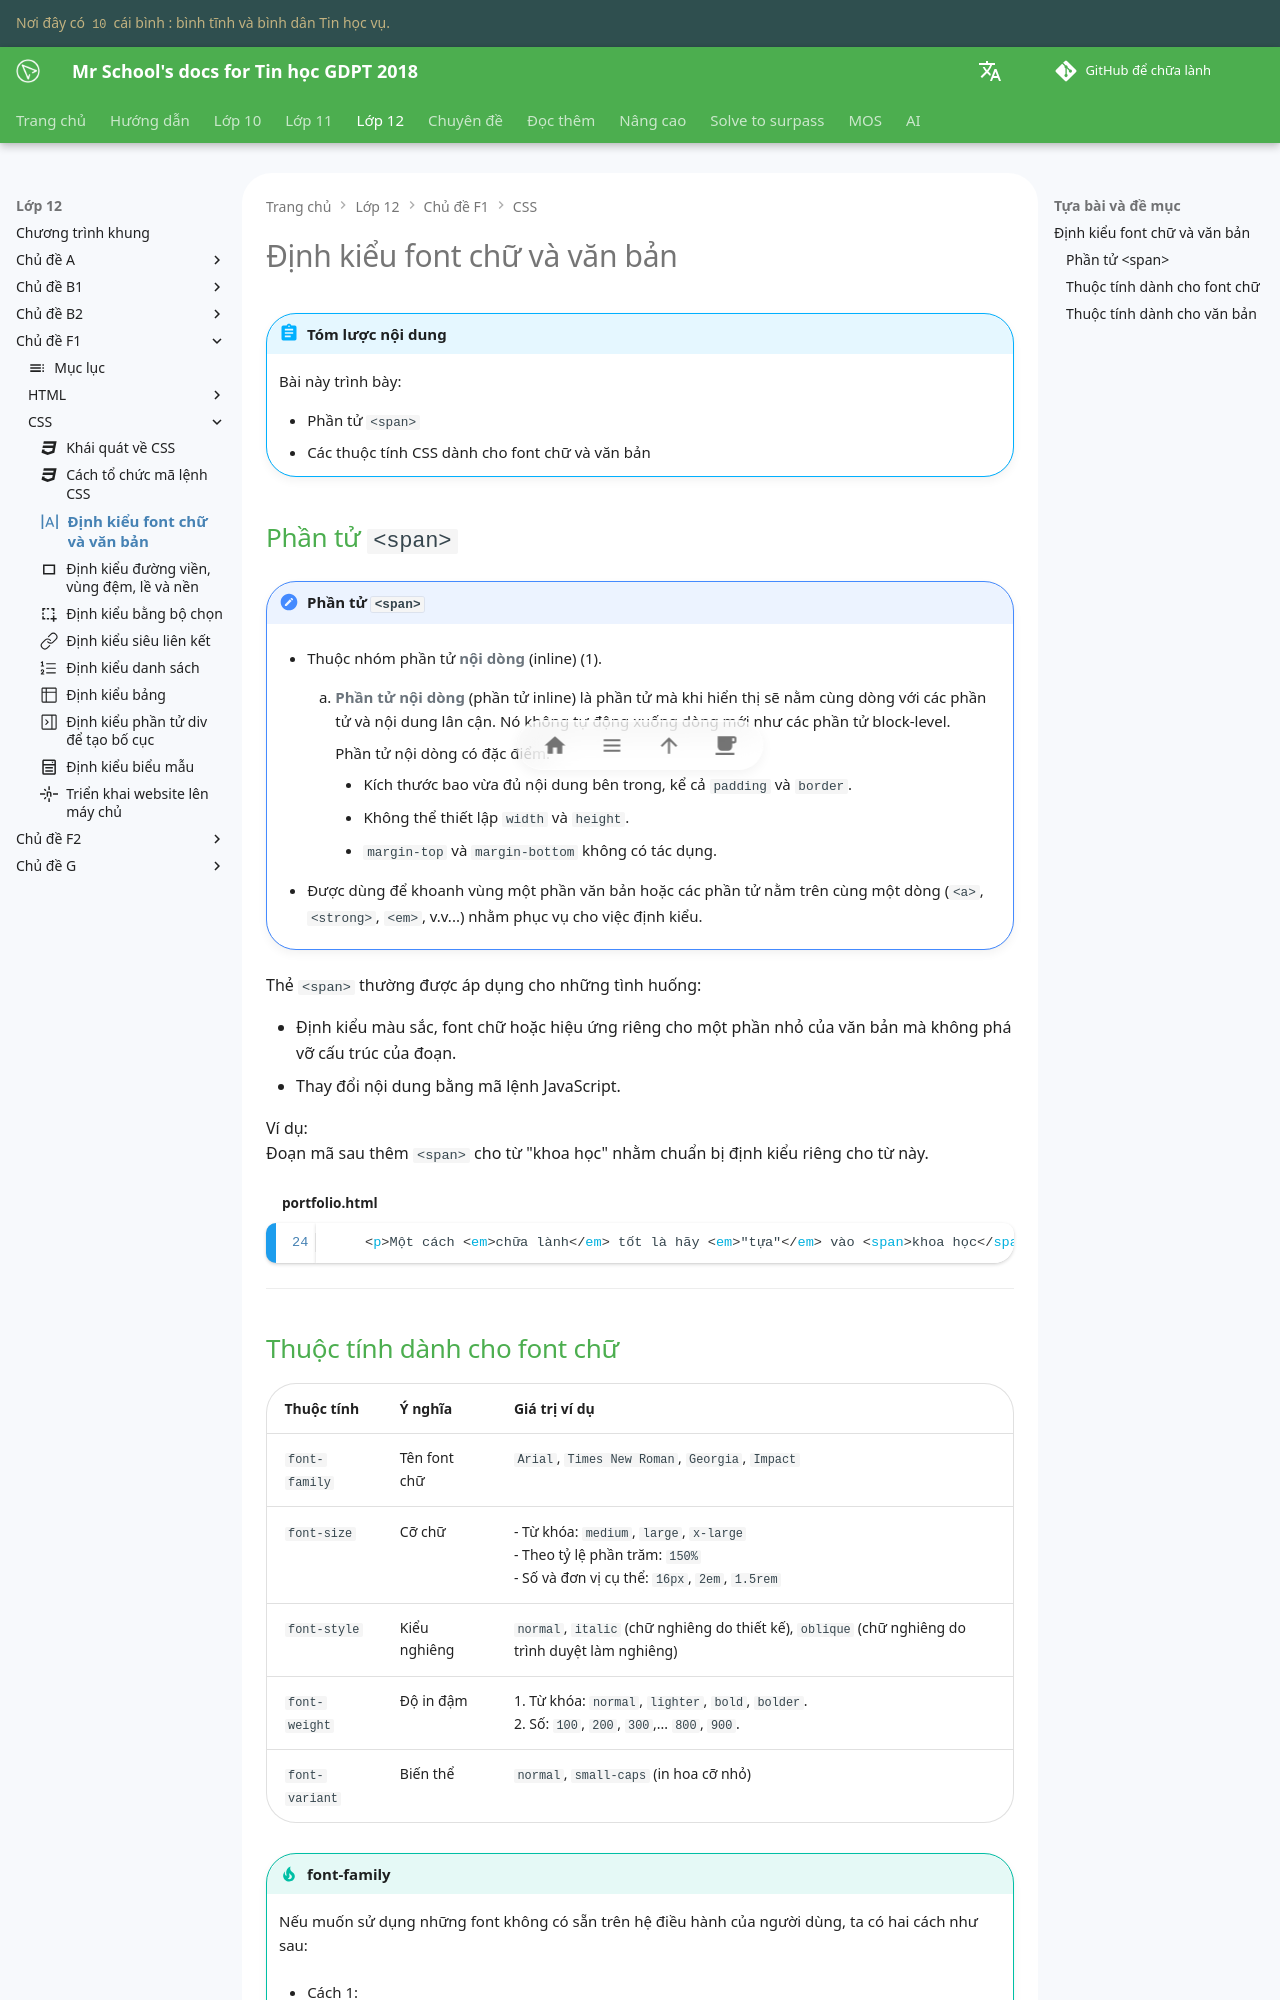

repository: vtchitruong/vtchitruong.github.io · page: grade-12/topic-F1/css-font-text/index.html · generator: mkdocs

---
icon: material/format-letter-spacing-variant
---

# Định kiểu font chữ và văn bản

!!! abstract "Tóm lược nội dung"

    Bài này trình bày:
    
    - Phần tử `<span>`
    - Các thuộc tính CSS dành cho font chữ và văn bản

## Phần tử `<span>`

!!! note "Phần tử `<span>`"

    - Thuộc nhóm phần tử **nội dòng** (inline) (1).
        { .annotate }

        1.  **Phần tử nội dòng** (phần tử inline) là phần tử mà khi hiển thị sẽ nằm cùng dòng với các phần tử và nội dung lân cận. Nó không tự động xuống dòng mới như các phần tử block-level.

            Phần tử nội dòng có đặc điểm:

            - Kích thước bao vừa đủ nội dung bên trong, kể cả `padding` và `border`.
            - Không thể thiết lập `width` và `height`.
            - `margin-top` và `margin-bottom` không có tác dụng.

    - Được dùng để khoanh vùng một phần văn bản hoặc các phần tử nằm trên cùng một dòng (`<a>`, `<strong>`, `<em>`, v.v...) nhằm phục vụ cho việc định kiểu.
    
Thẻ `<span>` thường được áp dụng cho những tình huống:

- Định kiểu màu sắc, font chữ hoặc hiệu ứng riêng cho một phần nhỏ của văn bản mà không phá vỡ cấu trúc của đoạn.
- Thay đổi nội dung bằng mã lệnh JavaScript.

Ví dụ:  
Đoạn mã sau thêm `<span>` cho từ "khoa học" nhằm chuẩn bị định kiểu riêng cho từ này.

```html title="portfolio.html" linenums="24"
    <p>Một cách <em>chữa lành</em> tốt là hãy <em>"tựa"</em> vào <span>khoa học</span>.</p>
```

---
